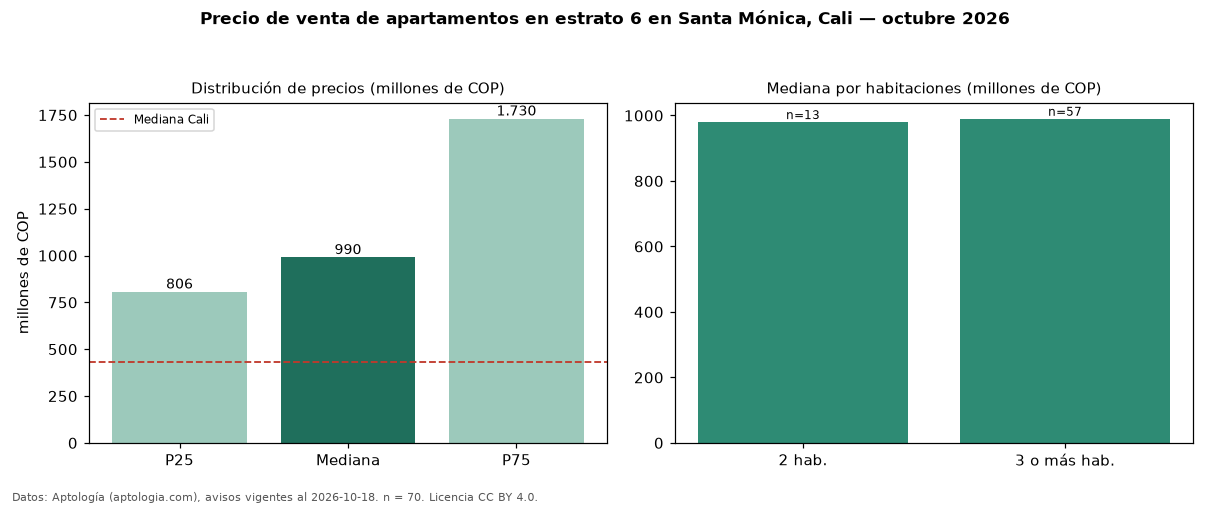

The file beside this chart, header and first rows:
seccion, metrica, valor, moneda, n
filtro, estrato, 6, , 70
precio, p25, 806250000, COP, 70
precio, mediana, 990000000, COP, 70
precio, p75, 1730000000, COP, 70
precio, minimo, 400000000, COP, 70
precio, maximo, 2868320000, COP, 70
m2, mediana_precio_m2, 5650685, COP, 69
m2, area_mediana_m2, 179.0, m2, 69
admin, mediana_admin_mes, 1400000, COP, 53
banos, mediana_banos, 3.0, , 
parqueadero, pct_con_parqueadero, 100.0, %, 70
estrato, estrato_mas_frecuente, 6, , 70
habitaciones, 2, 980000000, COP, 13
habitaciones, 3+, 990000000, COP, 57
ciudad, mediana_ciudad_referencia, 430000000, COP, 
ciudad, mediana_m2_ciudad, 4650000, COP, 
fuente, fecha_datos, 2026-10-18, , 
fuente, atribucion, https://www.aptologia.com/venta/cali/san…, , 
fuente, licencia, CC BY 4.0, , 
